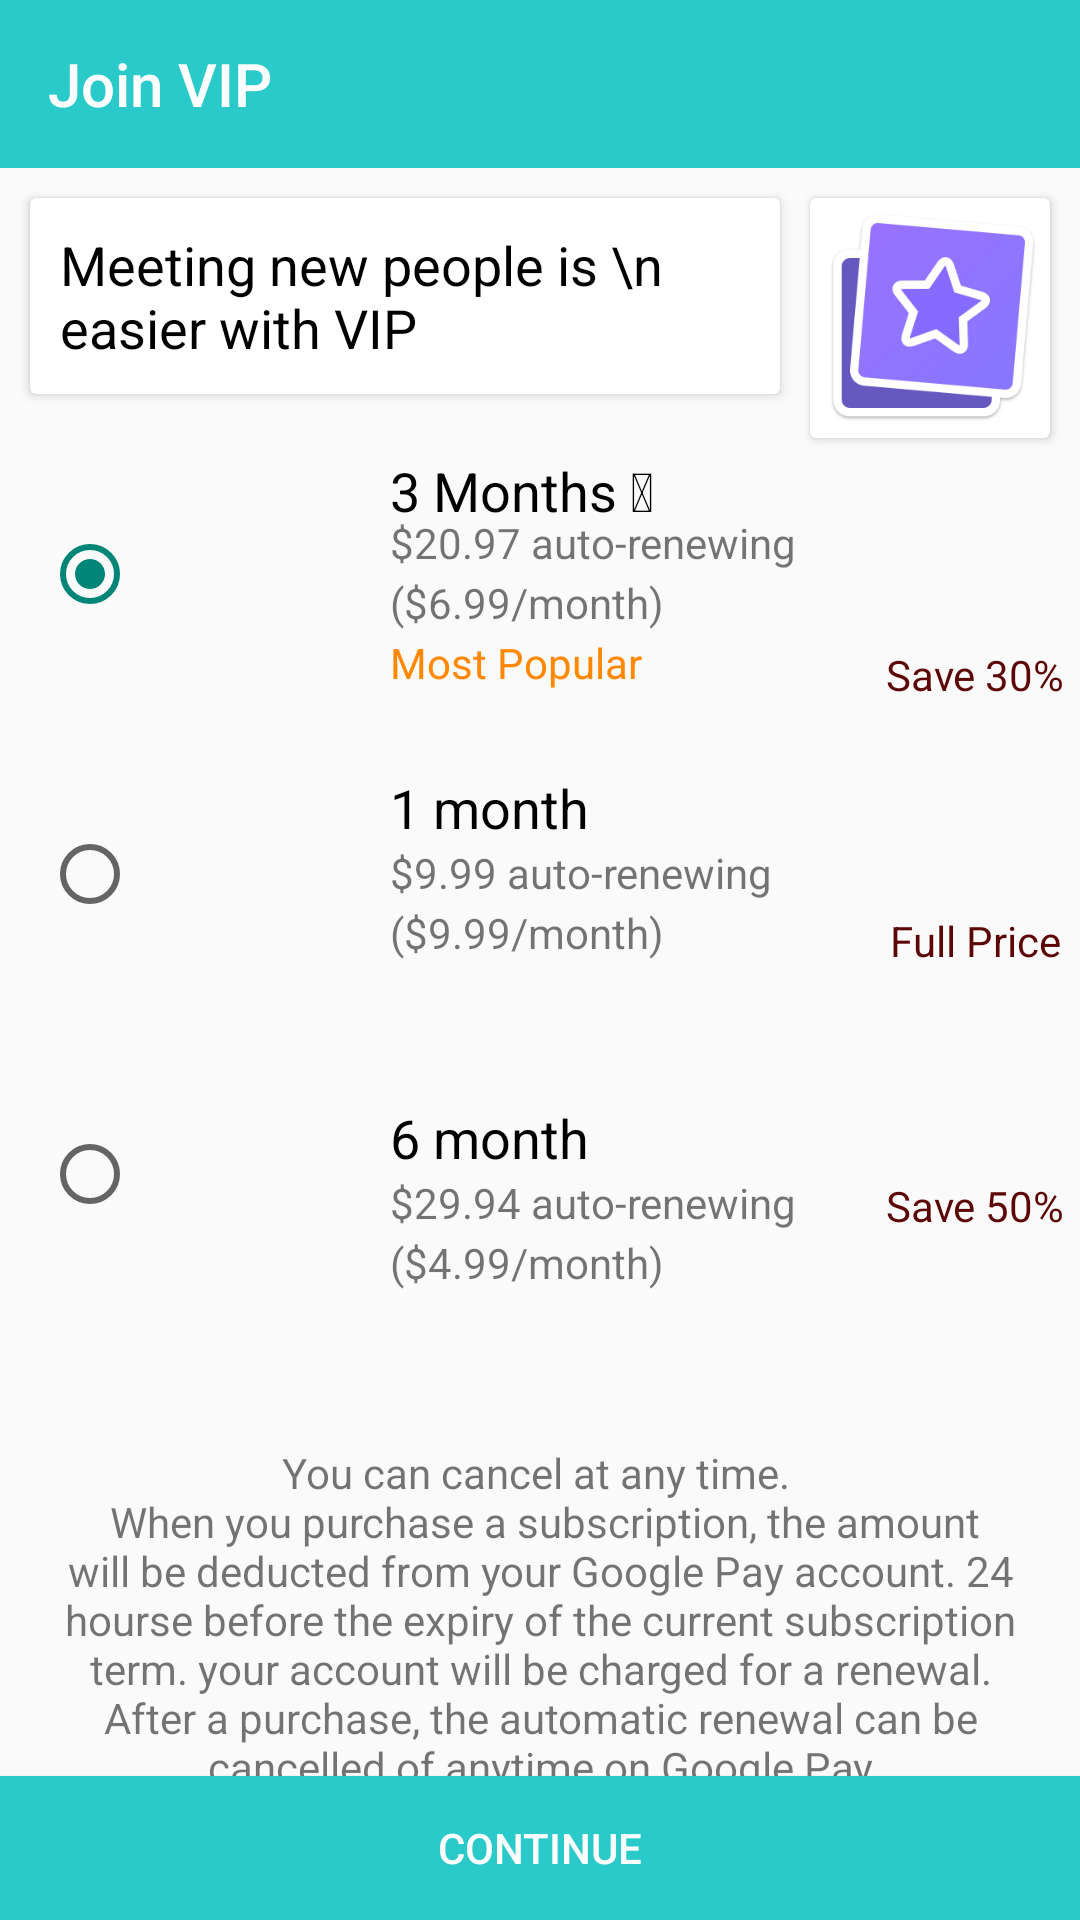

Write the Android layout XML for this screen, with the resource values it uses.
<!-- AndroidManifest.xml: application theme Theme.TaggedClone -->
<!-- res/layout/activity_join_vip.xml -->
<?xml version="1.0" encoding="utf-8"?>
<androidx.constraintlayout.widget.ConstraintLayout xmlns:android="http://schemas.android.com/apk/res/android"
    xmlns:app="http://schemas.android.com/apk/res-auto"
    xmlns:tools="http://schemas.android.com/tools"
    android:layout_width="match_parent"
    android:layout_height="match_parent"
    tools:context=".JoinVip">
    <com.google.android.material.appbar.AppBarLayout
        android:id="@+id/appBarLayout"
        android:layout_width="match_parent"
        android:layout_height="wrap_content"
        android:theme="@style/Theme.TaggedClone.AppBarOverlay"
        app:layout_constraintStart_toStartOf="parent"
        app:layout_constraintTop_toTopOf="parent">

        <androidx.appcompat.widget.Toolbar
            android:id="@+id/toolbar_Profile_Setting_Push"
            android:layout_width="match_parent"
            android:layout_height="?attr/actionBarSize"
            android:background="?attr/colorPrimary"
            app:navigationIcon="@drawable/ic_baseline_arrow_back_24"
            app:title="Join VIP" />

    </com.google.android.material.appbar.AppBarLayout>


    <androidx.cardview.widget.CardView
        android:id="@+id/cv1"
        android:layout_width="match_parent"
        android:layout_height="wrap_content"
        android:layout_marginTop="@dimen/dp_10"
        android:layout_marginStart="@dimen/dp_10"
        android:elevation="@dimen/dp_10"
        android:layout_marginEnd="@dimen/dp_100"
        app:layout_constraintTop_toBottomOf="@+id/appBarLayout"
        >
        <LinearLayout
            android:layout_width="match_parent"
            android:layout_height="match_parent"
            android:orientation="horizontal"
            >
            <TextView
                android:id="@+id/captionDrawableCrown"
                android:layout_width="wrap_content"
                android:layout_height="wrap_content"

                android:paddingTop="@dimen/sp_20"
                android:padding="@dimen/dp_10"
                android:textSize="@dimen/sp_18"
                android:textColor="@color/black"
                android:drawablePadding="@dimen/dp_30"
                android:text="Meeting new people is \n easier with VIP"
                app:drawableStartCompat="@drawable/ic_crown" />

        </LinearLayout>
    </androidx.cardview.widget.CardView>

    <androidx.cardview.widget.CardView
        android:id="@+id/cv2"
        android:layout_width="@dimen/dp_80"
        android:layout_height="@dimen/dp_80"
        android:elevation="@dimen/dp_10"
        android:layout_marginTop="@dimen/dp_10"
        app:layout_constraintEnd_toEndOf="parent"
        app:layout_constraintStart_toEndOf="@+id/cv1"
        app:layout_constraintTop_toBottomOf="@+id/appBarLayout">

        <ImageView
            android:layout_width="wrap_content"
            android:layout_height="wrap_content"
            android:layout_gravity="center"
            android:scaleType="fitXY"
            android:src="@drawable/ic_vip_join_likes_you"
             />
    </androidx.cardview.widget.CardView>

    <RadioGroup
        android:id="@id/radioGroup"
        android:layout_width="@dimen/dp_40"
        android:layout_height="wrap_content"
        android:orientation="vertical"
        android:layout_marginTop="@dimen/dp_10"
        android:layout_marginStart="@dimen/dp_10"
        android:gravity="center"
        app:layout_constraintTop_toBottomOf="@id/cv1"
        app:layout_constraintStart_toStartOf="parent"
        >
        <RadioButton
            android:layout_width="wrap_content"
            android:checked="true"
            android:layout_height="@dimen/dp_100"
            />
        <RadioButton
        android:layout_width="wrap_content"
        android:layout_height="@dimen/dp_100"
        />
        <RadioButton
            android:layout_width="wrap_content"
            android:layout_height="@dimen/dp_100"
            />
    </RadioGroup>
    <TextView
        android:id="@+id/tv3months"
        android:layout_width="@dimen/dp_240"
        android:layout_height="@dimen/dp_30"
        app:layout_constraintTop_toBottomOf="@id/cv1"
        app:layout_constraintStart_toEndOf="@id/radioGroup"
        android:layout_marginTop="@dimen/dp_10"
        android:paddingTop="@dimen/dp_10"
        android:text="@string/_3_months"
        android:textSize="@dimen/sp_18"
        android:textColor="@color/black"
        android:paddingStart="@dimen/dp_80"
        />
    <TextView
        android:id="@+id/tvfirstline"
        android:layout_width="@dimen/dp_240"
        android:layout_height="20dp"
        android:paddingStart="@dimen/dp_80"
        app:layout_constraintTop_toBottomOf="@id/tv3months"
        android:text="@string/_20_97_auto_renewing"
        app:layout_constraintStart_toEndOf="@id/radioGroup"
        />
    <TextView
        android:id="@+id/tcsecondline"
        android:layout_width="@dimen/dp_240"
        android:layout_height="20dp"
        android:paddingStart="@dimen/dp_80"
        app:layout_constraintTop_toBottomOf="@id/tvfirstline"
        android:text="@string/_6_99_month"
        app:layout_constraintStart_toEndOf="@id/radioGroup"
        />
    <TextView
        android:id="@+id/last1"
        android:layout_width="@dimen/dp_240"
        android:layout_height="20dp"
        android:paddingStart="@dimen/dp_80"
        app:layout_constraintTop_toBottomOf="@id/tcsecondline"
        android:text="@string/most_popular"
        android:textColor="@android:color/holo_orange_dark"
        app:layout_constraintStart_toEndOf="@id/radioGroup"
        />

    <TextView
        android:id="@+id/tv3months2"
        android:layout_width="@dimen/dp_240"
        android:layout_height="@dimen/dp_50"
        app:layout_constraintTop_toBottomOf="@id/last1"
        app:layout_constraintStart_toEndOf="@id/radioGroup"
        android:paddingTop="@dimen/dp_10"
        android:text="@string/_1_month"
        android:gravity="bottom"
        android:textSize="@dimen/sp_18"
        android:textColor="@color/black"
        android:paddingStart="@dimen/dp_80"
        />
    <TextView
        android:id="@+id/tvfirstline2"
        android:layout_width="@dimen/dp_240"
        android:layout_height="20dp"
        android:paddingStart="@dimen/dp_80"
        app:layout_constraintTop_toBottomOf="@id/tv3months2"
        android:text="@string/_9_99_auto_renewing"
        app:layout_constraintStart_toEndOf="@id/radioGroup"
        />
    <TextView
        android:id="@+id/tcsecondline2"
        android:layout_width="@dimen/dp_240"
        android:layout_height="40dp"
        android:paddingStart="@dimen/dp_80"
        app:layout_constraintTop_toBottomOf="@id/tvfirstline2"
        android:text="@string/_9_99_month"
        app:layout_constraintStart_toEndOf="@id/radioGroup"
        />

    <TextView
        android:id="@+id/tv3months3"
        android:layout_width="@dimen/dp_240"
        android:layout_height="@dimen/dp_50"
        app:layout_constraintTop_toBottomOf="@id/tcsecondline2"
        app:layout_constraintStart_toEndOf="@id/radioGroup"
        android:paddingTop="@dimen/dp_10"
        android:text="@string/_6_month"
        android:gravity="bottom"
        android:textSize="@dimen/sp_18"
        android:textColor="@color/black"
        android:paddingStart="@dimen/dp_80"
        />
    <TextView
        android:id="@+id/tvfirstline3"
        android:layout_width="@dimen/dp_240"
        android:layout_height="20dp"
        android:paddingStart="@dimen/dp_80"
        app:layout_constraintTop_toBottomOf="@id/tv3months3"
        android:text="@string/_29_94_auto_renewing"
        app:layout_constraintStart_toEndOf="@id/radioGroup"
        />

    <TextView
        android:id="@+id/tcsecondline3"
        android:layout_width="@dimen/dp_240"
        android:layout_height="30dp"
        android:paddingStart="@dimen/dp_80"
        android:paddingBottom="@dimen/dp_10"
        android:text="@string/_4_99_month"
        app:layout_constraintStart_toEndOf="@id/radioGroup"
        app:layout_constraintTop_toBottomOf="@id/tvfirstline3" />

    <TextView
        android:id="@+id/textView"
        android:layout_width="wrap_content"
        android:layout_height="wrap_content"
        android:text="@string/save_30"
        android:textColor="#5C0606"
        app:layout_constraintBottom_toTopOf="@+id/textView8"
        app:layout_constraintEnd_toEndOf="parent"
        app:layout_constraintStart_toEndOf="@+id/tvfirstline"
        app:layout_constraintTop_toBottomOf="@+id/cv2" />

    <TextView
        android:id="@+id/textView8"
        android:layout_width="wrap_content"
        android:layout_height="wrap_content"
        android:text="@string/full_price"
        android:textColor="#5C0606"
app:layout_constraintTop_toBottomOf="@id/textView"
        app:layout_constraintBottom_toTopOf="@+id/textView9"
        app:layout_constraintEnd_toEndOf="parent"
        app:layout_constraintStart_toEndOf="@+id/tvfirstline2" />

    <TextView
        android:id="@+id/textView9"
        android:layout_width="wrap_content"
        android:layout_height="wrap_content"
        android:text="@string/save_50"
        android:textColor="#5C0606"
        app:layout_constraintBottom_toTopOf="@+id/tcsecondline3"
        app:layout_constraintEnd_toEndOf="parent"
        app:layout_constraintStart_toEndOf="@+id/tvfirstline3" />

    <TextView
        android:layout_width="match_parent"
        android:layout_height="@dimen/dp_300"
        android:layout_margin="@dimen/dp_20"
        app:layout_constraintTop_toBottomOf="@id/radioGroup"
        android:text="@string/you_can"
        android:paddingTop="@dimen/dp_20"
        android:gravity="center|top"
        />
<Button
    android:layout_width="match_parent"
    android:layout_height="wrap_content"
    app:layout_constraintBottom_toBottomOf="parent"
    app:layout_constraintStart_toStartOf="parent"
    android:background="@color/tagged_official"
    android:textColor="@color/white"
    android:text="@string/continu"
    />

</androidx.constraintlayout.widget.ConstraintLayout>
<!-- resources referenced by this layout -->
<resources>
  <color name="black">#000000</color>
  <color name="tagged_official">#2ACACA</color>
  <color name="white">#FFFFFFFF</color>
  <dimen name="dp_10">10dp</dimen>
  <dimen name="dp_100">100dp</dimen>
  <dimen name="dp_20">20dp</dimen>
  <dimen name="dp_240">240dp</dimen>
  <dimen name="dp_30">30dp</dimen>
  <dimen name="dp_300">300dp</dimen>
  <dimen name="dp_40">40dp</dimen>
  <dimen name="dp_50">50dp</dimen>
  <dimen name="dp_80">80dp</dimen>
  <dimen name="sp_18">18sp</dimen>
  <dimen name="sp_20">20sp</dimen>
  <!-- drawable ic_crown: vector/xml drawable (drawable, 2703 chars, omitted) -->
  <!-- drawable ic_vip_join_likes_you: png bitmap (drawable, 15210 bytes) -->
  <string name="_1_month">1 month</string>
  <string name="_20_97_auto_renewing">$20.97 auto-renewing</string>
  <string name="_29_94_auto_renewing">$29.94 auto-renewing</string>
  <string name="_3_months">3 Months 🔥</string>
  <string name="_4_99_month">($4.99/month)</string>
  <string name="_6_99_month">($6.99/month)</string>
  <string name="_6_month">6 month</string>
  <string name="_9_99_auto_renewing">$9.99 auto-renewing</string>
  <string name="_9_99_month">($9.99/month)</string>
  <string name="continu">Continue</string>
  <string name="full_price">Full Price</string>
  <string name="most_popular">Most Popular</string>
  <string name="save_30">Save 30%</string>
  <string name="save_50">Save 50%</string>
  <string name="you_can">You can cancel at any time. \n When you purchase a subscription,
          the amount will be deducted from your Google Pay account. 24 hourse before the expiry
          of the current subscription term. your account will be charged for a renewal.
          After a purchase, the automatic renewal can be cancelled of anytime on Google Pay</string>
  <style name="Theme.TaggedClone.AppBarOverlay" parent="ThemeOverlay.AppCompat.Dark.ActionBar" />
  <style name="Theme.TaggedClone" parent="Theme.Design.Light.NoActionBar">
          
          <item name="colorPrimary">@color/tagged_official</item>
          <item name="colorPrimaryVariant">@color/tagged_official</item>
          <item name="colorOnPrimary">@color/white</item>
          
          <item name="colorSecondary">@color/tagged_official</item>
          <item name="colorSecondaryVariant">@color/tagged_official</item>
          <item name="colorOnSecondary">@color/black</item>
          
          <item name="android:statusBarColor" tools:targetApi="l">?attr/colorPrimaryVariant</item>
          
      </style>
</resources>
